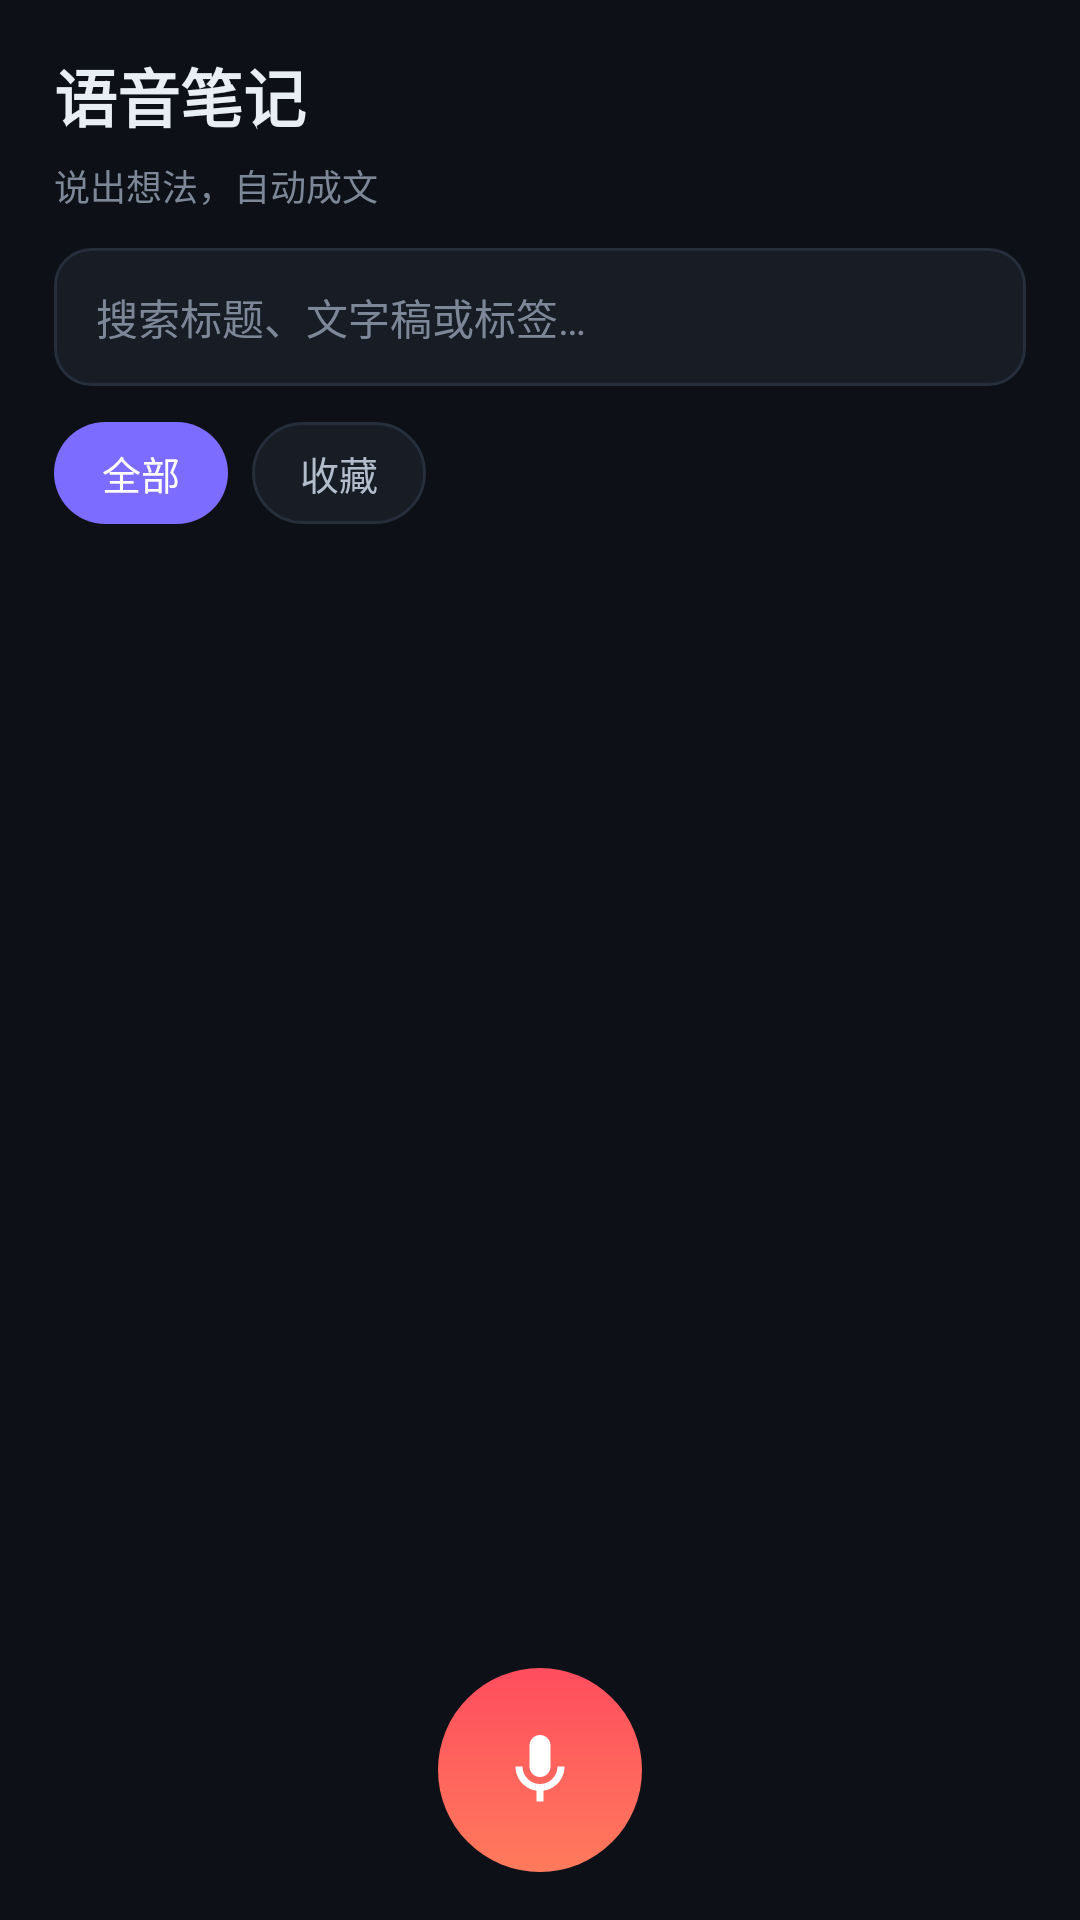

Write the Android layout XML for this screen, with the resource values it uses.
<!-- AndroidManifest.xml: application theme AppTheme -->
<!-- res/layout/activity_main.xml -->
<?xml version="1.0" encoding="utf-8"?>
<LinearLayout xmlns:android="http://schemas.android.com/apk/res/android"
    android:layout_width="match_parent"
    android:layout_height="match_parent"
    android:orientation="vertical"
    android:background="@color/bg"
    android:fitsSystemWindows="true">

    
    <LinearLayout
        android:layout_width="match_parent"
        android:layout_height="wrap_content"
        android:orientation="horizontal"
        android:gravity="center_vertical"
        android:paddingLeft="18dp"
        android:paddingRight="18dp"
        android:paddingTop="16dp"
        android:paddingBottom="6dp">

        <TextView
            android:layout_width="0dp"
            android:layout_height="wrap_content"
            android:layout_weight="1"
            android:text="@string/app_name"
            android:textColor="@color/text"
            android:textSize="21sp"
            android:textStyle="bold" />
    </LinearLayout>

    <TextView
        android:layout_width="match_parent"
        android:layout_height="wrap_content"
        android:paddingLeft="18dp"
        android:paddingRight="18dp"
        android:paddingBottom="12dp"
        android:text="@string/tagline"
        android:textColor="@color/muted"
        android:textSize="12sp" />

    
    <EditText
        android:id="@+id/edit_search"
        android:layout_width="match_parent"
        android:layout_height="46dp"
        android:layout_marginLeft="18dp"
        android:layout_marginRight="18dp"
        android:background="@drawable/bg_input"
        android:hint="@string/search_hint"
        android:imeOptions="actionSearch"
        android:inputType="text"
        android:maxLines="1"
        android:paddingLeft="14dp"
        android:paddingRight="14dp"
        android:textColor="@color/text"
        android:textSize="14sp"
        android:importantForAutofill="no" />

    
    <LinearLayout
        android:layout_width="match_parent"
        android:layout_height="wrap_content"
        android:orientation="horizontal"
        android:gravity="center_vertical"
        android:paddingLeft="18dp"
        android:paddingRight="18dp"
        android:paddingTop="12dp"
        android:paddingBottom="6dp">

        <TextView
            android:id="@+id/chip_all"
            android:layout_width="wrap_content"
            android:layout_height="34dp"
            android:background="@drawable/bg_chip_active"
            android:gravity="center"
            android:paddingLeft="16dp"
            android:paddingRight="16dp"
            android:text="@string/filter_all"
            android:textColor="#FFFFFF"
            android:textSize="13sp" />

        <TextView
            android:id="@+id/chip_fav"
            android:layout_width="wrap_content"
            android:layout_height="34dp"
            android:layout_marginLeft="8dp"
            android:background="@drawable/bg_chip"
            android:gravity="center"
            android:paddingLeft="16dp"
            android:paddingRight="16dp"
            android:text="@string/filter_fav"
            android:textColor="@color/text2"
            android:textSize="13sp" />

        <TextView
            android:id="@+id/text_stats"
            android:layout_width="0dp"
            android:layout_height="wrap_content"
            android:layout_weight="1"
            android:gravity="right"
            android:textColor="@color/muted"
            android:textSize="12sp" />
    </LinearLayout>

    
    <FrameLayout
        android:layout_width="match_parent"
        android:layout_height="0dp"
        android:layout_weight="1">

        <ListView
            android:id="@+id/list_notes"
            android:layout_width="match_parent"
            android:layout_height="match_parent"
            android:divider="@null"
            android:dividerHeight="0dp"
            android:paddingBottom="104dp"
            android:clipToPadding="false"
            android:scrollbars="none" />

        <LinearLayout
            android:id="@+id/empty_view"
            android:layout_width="match_parent"
            android:layout_height="match_parent"
            android:orientation="vertical"
            android:gravity="center"
            android:visibility="gone">

            <TextView
                android:id="@+id/empty_title"
                android:layout_width="wrap_content"
                android:layout_height="wrap_content"
                android:text="@string/empty_title"
                android:textColor="@color/text2"
                android:textSize="16sp"
                android:textStyle="bold" />

            <TextView
                android:id="@+id/empty_hint"
                android:layout_width="wrap_content"
                android:layout_height="wrap_content"
                android:layout_marginTop="6dp"
                android:text="@string/empty_hint"
                android:textColor="@color/muted"
                android:textSize="13sp" />
        </LinearLayout>
    </FrameLayout>

    
    <FrameLayout
        android:layout_width="match_parent"
        android:layout_height="100dp"
        android:background="@color/bg">

        <ImageButton
            android:id="@+id/btn_record"
            android:layout_width="68dp"
            android:layout_height="68dp"
            android:layout_gravity="center"
            android:background="@drawable/bg_circle_record"
            android:contentDescription="@string/app_name"
            android:padding="20dp"
            android:scaleType="fitCenter"
            android:src="@drawable/ic_mic" />
    </FrameLayout>
</LinearLayout>
<!-- resources referenced by this layout -->
<resources>
  <color name="bg">#0D1016</color>
  <color name="muted">#7D8798</color>
  <color name="text">#E9EDF4</color>
  <color name="text2">#B3BCCB</color>
  <!-- drawable bg_chip (drawable) -->
  <?xml version="1.0" encoding="utf-8"?>
  <shape xmlns:android="http://schemas.android.com/apk/res/android" android:shape="rectangle">
      <solid android:color="@color/surface" />
      <corners android:radius="99dp" />
      <stroke android:width="1dp" android:color="@color/line" />
  </shape>
  <!-- drawable bg_chip_active (drawable) -->
  <?xml version="1.0" encoding="utf-8"?>
  <shape xmlns:android="http://schemas.android.com/apk/res/android" android:shape="rectangle">
      <solid android:color="@color/accent" />
      <corners android:radius="99dp" />
  </shape>
  <!-- drawable bg_circle_record (drawable) -->
  <?xml version="1.0" encoding="utf-8"?>
  <shape xmlns:android="http://schemas.android.com/apk/res/android" android:shape="oval">
      <gradient
          android:angle="270"
          android:startColor="#FF4D5E"
          android:endColor="#FF7A5C"
          android:type="linear" />
  </shape>
  <!-- drawable bg_input (drawable) -->
  <?xml version="1.0" encoding="utf-8"?>
  <shape xmlns:android="http://schemas.android.com/apk/res/android" android:shape="rectangle">
      <solid android:color="@color/surface" />
      <corners android:radius="12dp" />
      <stroke android:width="1dp" android:color="@color/line" />
  </shape>
  <!-- drawable ic_mic (drawable) -->
  <?xml version="1.0" encoding="utf-8"?>
  <vector xmlns:android="http://schemas.android.com/apk/res/android"
      android:width="24dp" android:height="24dp"
      android:viewportWidth="24" android:viewportHeight="24">
      <path android:fillColor="#FFFFFF"
          android:pathData="M12,14c1.66,0 3,-1.34 3,-3V5c0,-1.66 -1.34,-3 -3,-3S9,3.34 9,5v6c0,1.66 1.34,3 3,3z" />
      <path android:fillColor="#FFFFFF"
          android:pathData="M17,11c0,2.76 -2.24,5 -5,5s-5,-2.24 -5,-5H5c0,3.53 2.61,6.43 6,6.92V21h2v-3.08c3.39,-0.49 6,-3.39 6,-6.92h-2z" />
  </vector>
  <string name="app_name">语音笔记</string>
  <string name="empty_hint">点下面的麦克风，说一句试试</string>
  <string name="empty_title">还没有语音笔记</string>
  <string name="filter_all">全部</string>
  <string name="filter_fav">收藏</string>
  <string name="search_hint">搜索标题、文字稿或标签…</string>
  <string name="tagline">说出想法，自动成文</string>
  <style name="AppTheme" parent="@android:style/Theme.Material.NoActionBar">
          <item name="android:windowBackground">@color/bg</item>
          <item name="android:colorBackground">@color/bg</item>
          <item name="android:statusBarColor">@color/bg</item>
          <item name="android:navigationBarColor">@color/bg</item>
          <item name="android:windowLightStatusBar">false</item>
          <item name="android:textColorPrimary">@color/text</item>
          <item name="android:textColorSecondary">@color/muted</item>
          <item name="android:textColorHint">@color/muted</item>
          <item name="android:colorAccent">@color/accent</item>
          <item name="android:colorControlActivated">@color/accent</item>
      </style>
  <color name="surface">#171C25</color>
  <color name="line">#262E3B</color>
  <color name="accent">#7C6CFF</color>
</resources>
